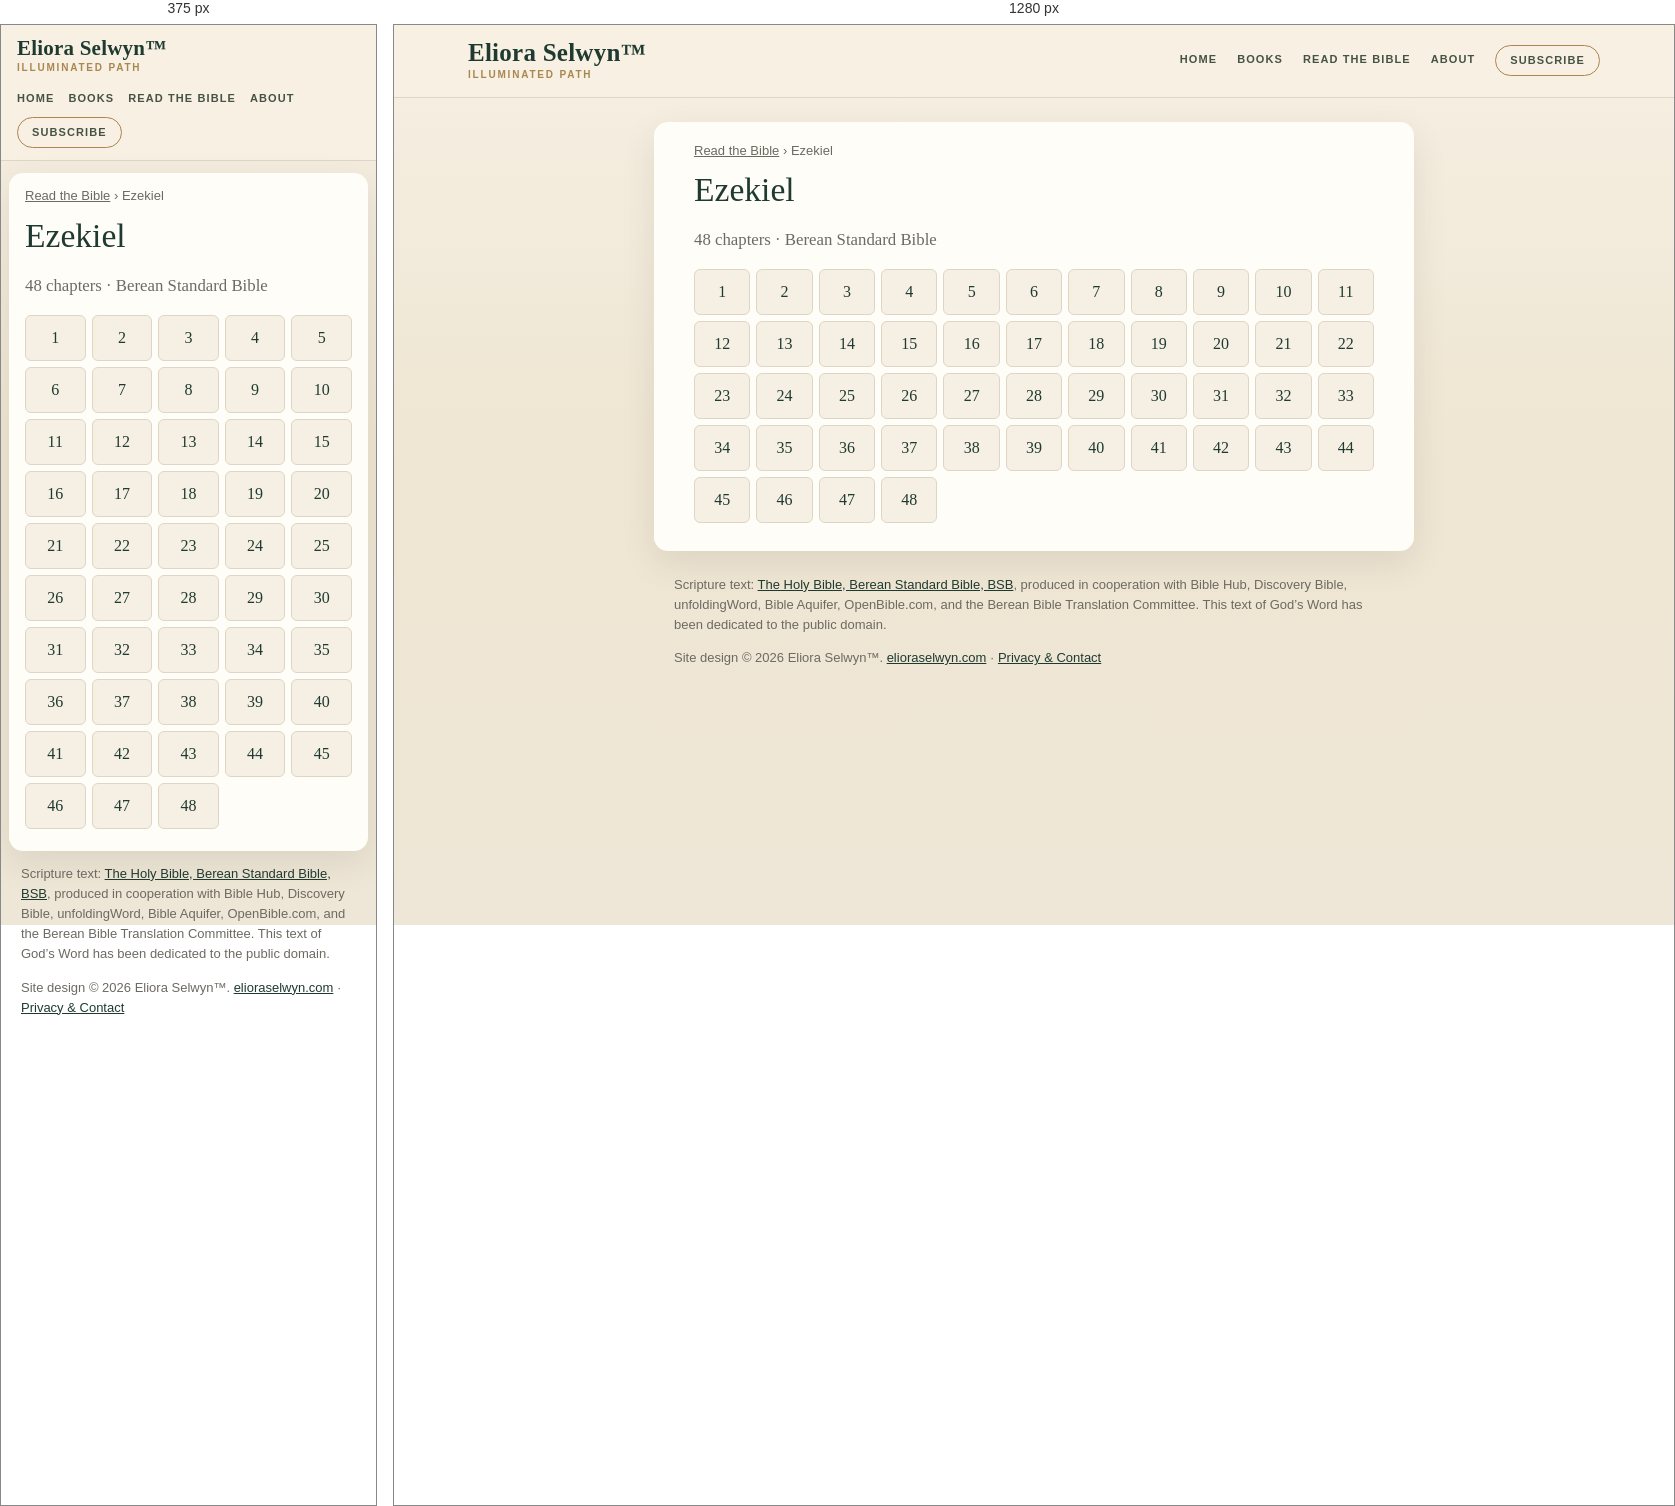
Rendered at 375 px and 1280 px, left to right.

<!-- file: index.html -->
<!doctype html>
<html lang="en">
<head>
<meta charset="utf-8">
<meta name="viewport" content="width=device-width,initial-scale=1">
<title>Ezekiel (BSB) — all 48 chapters | Read the Bible</title>
<meta name="description" content="Read Ezekiel in the Berean Standard Bible (BSB): choose any of its 48 chapters.">
<link rel="canonical" href="https://bible.elioraselwyn.com/ezekiel/">
<meta property="og:title" content="Ezekiel (BSB) — all 48 chapters | Read the Bible">
<meta property="og:description" content="Read Ezekiel in the Berean Standard Bible (BSB): choose any of its 48 chapters.">
<meta property="og:url" content="https://bible.elioraselwyn.com/ezekiel/">
<meta property="og:type" content="website">
<meta property="og:site_name" content="Read the Bible — Eliora Selwyn™">
<meta name="theme-color" content="#f6f0e4">
<link rel="stylesheet" href="/assets/site.css">
<script type="application/ld+json">{"@context":"https://schema.org","@type":"BreadcrumbList","itemListElement":[{"@type":"ListItem","position":1,"name":"Read the Bible","item":"https://bible.elioraselwyn.com/"},{"@type":"ListItem","position":2,"name":"Ezekiel","item":"https://bible.elioraselwyn.com/ezekiel/"}]}</script>
</head>
<body>
<a class="skip" href="#main">Skip to the text</a>
<header class="es-head"><div class="es-head-in">
<a class="es-brand" href="https://www.elioraselwyn.com/"><span class="es-brand-name">Eliora Selwyn&#8482;</span><span class="es-brand-mark">Illuminated Path</span></a>
<nav class="es-nav" aria-label="Main navigation"><a href="https://www.elioraselwyn.com/">Home</a><a href="https://www.elioraselwyn.com/p/books-resources.html">Books</a><a href="/" aria-current="false">Read the Bible</a><a href="https://www.elioraselwyn.com/p/about-eliora-selwyn.html">About</a><a class="es-subscribe" href="https://www.elioraselwyn.com/#stay-connected">Subscribe</a></nav>
</div></header>
<main id="main" class="wrap">
<nav class="crumbs" aria-label="Breadcrumb"><a href="/">Read the Bible</a> <span aria-hidden="true">›</span> <span aria-current="page">Ezekiel</span></nav>
<h1>Ezekiel</h1><p class="lede">48 chapters · Berean Standard Bible</p><ul class="chaps"><li><a href="/ezekiel/1/" aria-label="Ezekiel 1">1</a></li><li><a href="/ezekiel/2/" aria-label="Ezekiel 2">2</a></li><li><a href="/ezekiel/3/" aria-label="Ezekiel 3">3</a></li><li><a href="/ezekiel/4/" aria-label="Ezekiel 4">4</a></li><li><a href="/ezekiel/5/" aria-label="Ezekiel 5">5</a></li><li><a href="/ezekiel/6/" aria-label="Ezekiel 6">6</a></li><li><a href="/ezekiel/7/" aria-label="Ezekiel 7">7</a></li><li><a href="/ezekiel/8/" aria-label="Ezekiel 8">8</a></li><li><a href="/ezekiel/9/" aria-label="Ezekiel 9">9</a></li><li><a href="/ezekiel/10/" aria-label="Ezekiel 10">10</a></li><li><a href="/ezekiel/11/" aria-label="Ezekiel 11">11</a></li><li><a href="/ezekiel/12/" aria-label="Ezekiel 12">12</a></li><li><a href="/ezekiel/13/" aria-label="Ezekiel 13">13</a></li><li><a href="/ezekiel/14/" aria-label="Ezekiel 14">14</a></li><li><a href="/ezekiel/15/" aria-label="Ezekiel 15">15</a></li><li><a href="/ezekiel/16/" aria-label="Ezekiel 16">16</a></li><li><a href="/ezekiel/17/" aria-label="Ezekiel 17">17</a></li><li><a href="/ezekiel/18/" aria-label="Ezekiel 18">18</a></li><li><a href="/ezekiel/19/" aria-label="Ezekiel 19">19</a></li><li><a href="/ezekiel/20/" aria-label="Ezekiel 20">20</a></li><li><a href="/ezekiel/21/" aria-label="Ezekiel 21">21</a></li><li><a href="/ezekiel/22/" aria-label="Ezekiel 22">22</a></li><li><a href="/ezekiel/23/" aria-label="Ezekiel 23">23</a></li><li><a href="/ezekiel/24/" aria-label="Ezekiel 24">24</a></li><li><a href="/ezekiel/25/" aria-label="Ezekiel 25">25</a></li><li><a href="/ezekiel/26/" aria-label="Ezekiel 26">26</a></li><li><a href="/ezekiel/27/" aria-label="Ezekiel 27">27</a></li><li><a href="/ezekiel/28/" aria-label="Ezekiel 28">28</a></li><li><a href="/ezekiel/29/" aria-label="Ezekiel 29">29</a></li><li><a href="/ezekiel/30/" aria-label="Ezekiel 30">30</a></li><li><a href="/ezekiel/31/" aria-label="Ezekiel 31">31</a></li><li><a href="/ezekiel/32/" aria-label="Ezekiel 32">32</a></li><li><a href="/ezekiel/33/" aria-label="Ezekiel 33">33</a></li><li><a href="/ezekiel/34/" aria-label="Ezekiel 34">34</a></li><li><a href="/ezekiel/35/" aria-label="Ezekiel 35">35</a></li><li><a href="/ezekiel/36/" aria-label="Ezekiel 36">36</a></li><li><a href="/ezekiel/37/" aria-label="Ezekiel 37">37</a></li><li><a href="/ezekiel/38/" aria-label="Ezekiel 38">38</a></li><li><a href="/ezekiel/39/" aria-label="Ezekiel 39">39</a></li><li><a href="/ezekiel/40/" aria-label="Ezekiel 40">40</a></li><li><a href="/ezekiel/41/" aria-label="Ezekiel 41">41</a></li><li><a href="/ezekiel/42/" aria-label="Ezekiel 42">42</a></li><li><a href="/ezekiel/43/" aria-label="Ezekiel 43">43</a></li><li><a href="/ezekiel/44/" aria-label="Ezekiel 44">44</a></li><li><a href="/ezekiel/45/" aria-label="Ezekiel 45">45</a></li><li><a href="/ezekiel/46/" aria-label="Ezekiel 46">46</a></li><li><a href="/ezekiel/47/" aria-label="Ezekiel 47">47</a></li><li><a href="/ezekiel/48/" aria-label="Ezekiel 48">48</a></li></ul>
</main>
<footer class="es-foot"><p class="credit">Scripture text: <a href="https://bereanbible.com/">The Holy Bible, Berean Standard Bible, BSB</a>, produced in cooperation with Bible Hub, Discovery Bible, unfoldingWord, Bible Aquifer, OpenBible.com, and the Berean Bible Translation Committee. This text of God’s Word has been dedicated to the public domain.</p>
<p class="legal">Site design &#169; 2026 Eliora Selwyn&#8482;. <a href="https://www.elioraselwyn.com/">elioraselwyn.com</a> &#183; <a href="https://www.elioraselwyn.com/p/privacy-contact.html">Privacy &amp; Contact</a></p></footer>
<script src="/assets/site.js" defer></script>
</body>
</html>


/* @media block from site.css */
@media (max-width:700px){
 .es-head-in{padding:12px 16px;gap:8px}.es-brand-name{font-size:21px}.es-nav{margin-left:0;justify-content:flex-start;gap:2px 14px}
 .wrap{margin:12px 8px;padding:14px 16px 22px}
 .r-bar{position:static}.r-back,.r-pick{flex:1 1 100%;justify-content:center}.r-pick{justify-content:space-between}
 .r-prev,.r-next{flex:1 1 0}.r-prev span,.r-next span{display:none}.r-size{flex:2 1 0}.r-size .btn{flex:1 1 0;justify-content:center}
 .r-text{font-size:calc(1.1em * var(--r-size))}
}